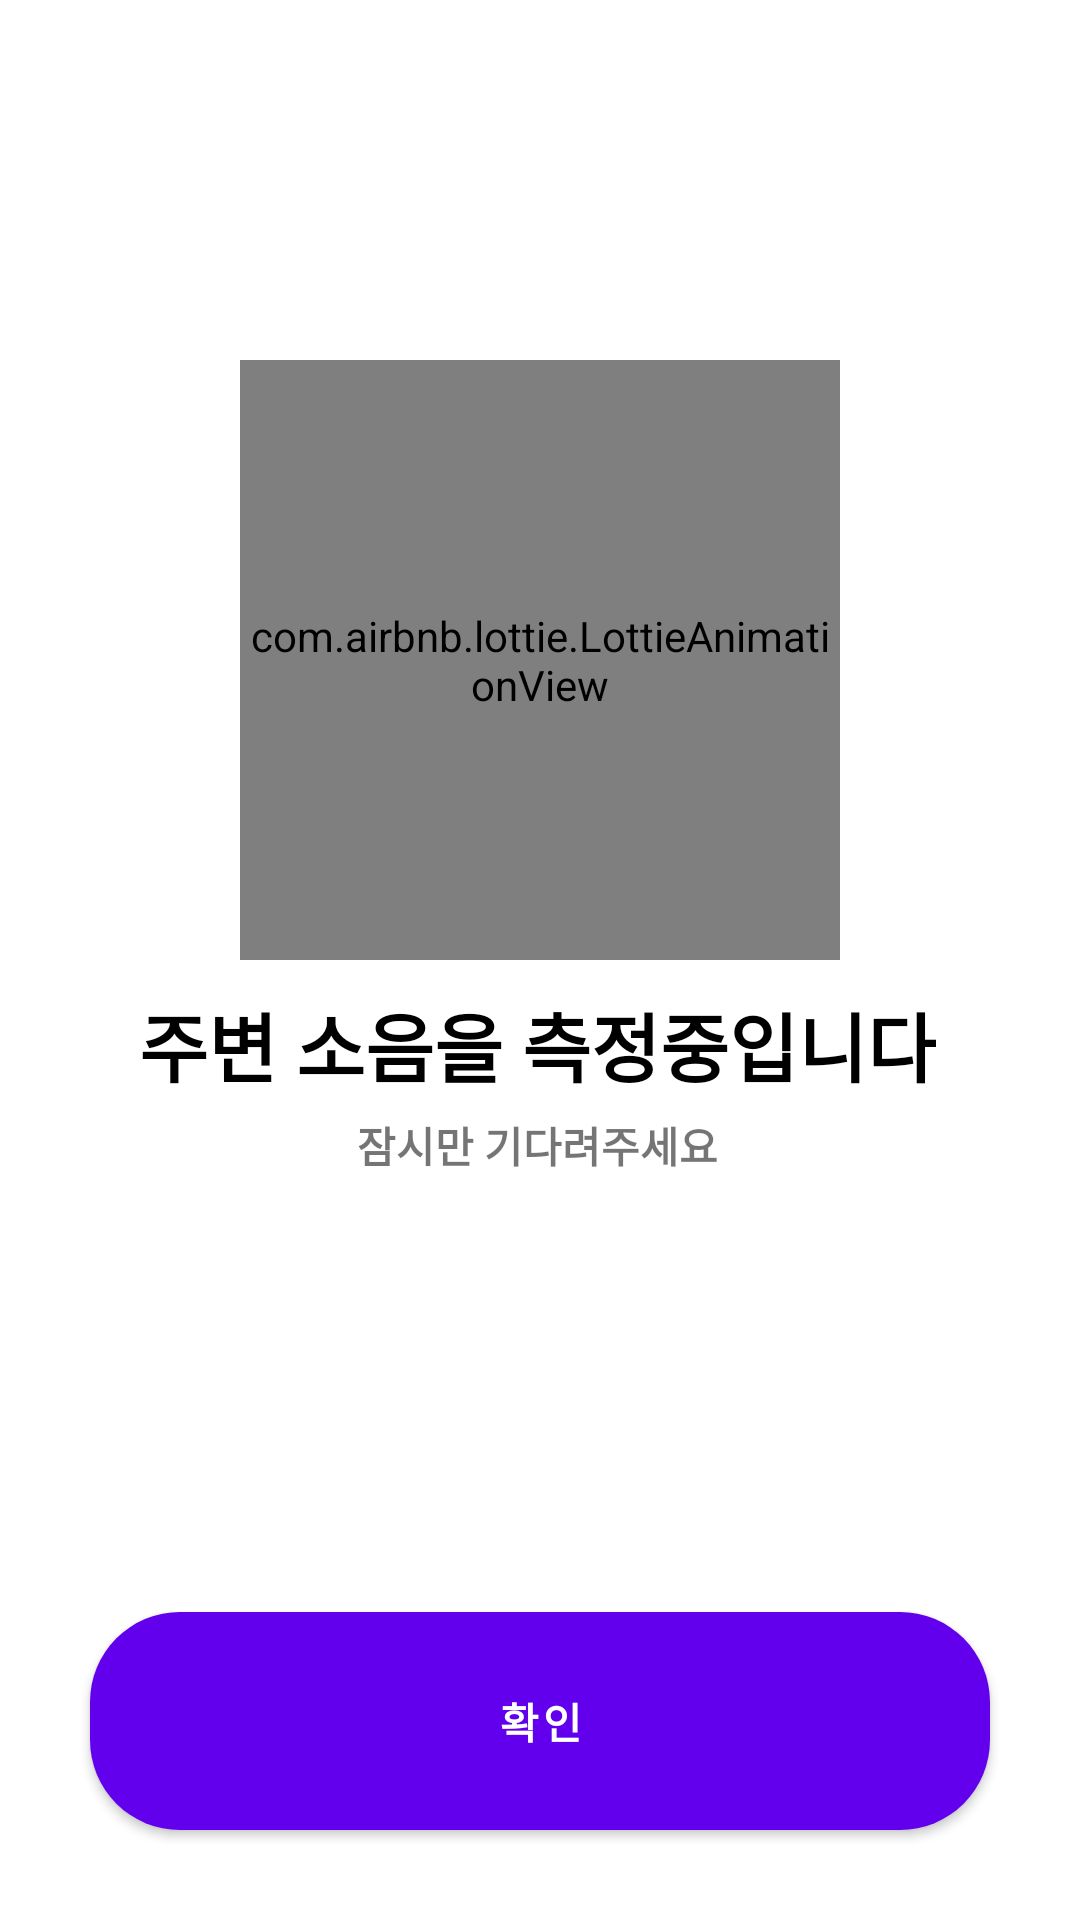

Here is an Android app screen rendered from its layout file. Give the layout XML and the strings, colors and styles it references.
<!-- AndroidManifest.xml: application theme Theme.PipiX -->
<!-- res/layout/fragment_on_boarding_second.xml -->
<?xml version="1.0" encoding="utf-8"?>
<androidx.constraintlayout.widget.ConstraintLayout xmlns:android="http://schemas.android.com/apk/res/android"
    xmlns:app="http://schemas.android.com/apk/res-auto"
    xmlns:tools="http://schemas.android.com/tools"
    android:layout_width="match_parent"
    android:layout_height="match_parent"
    tools:context=".src.main.fragment.OnBoardingSecondFragment">

    <Button
        android:id="@+id/on_boarding_second_button_next"
        android:layout_width="0dp"
        android:layout_height="wrap_content"
        android:layout_marginStart="30dp"
        android:layout_marginEnd="30dp"
        android:layout_marginBottom="30dp"
        android:background="@drawable/button_background"
        android:paddingVertical="20dp"
        android:text="확인"
        android:textColor="@color/white"
        android:textStyle="bold"
        app:layout_constraintBottom_toBottomOf="parent"
        app:layout_constraintEnd_toEndOf="parent"
        app:layout_constraintHorizontal_bias="0.495"
        app:layout_constraintStart_toStartOf="parent" />


    <com.airbnb.lottie.LottieAnimationView
        android:id="@+id/on_boarding_second_animation"
        android:layout_width="200dp"
        android:layout_height="200dp"
        app:lottie_rawRes="@raw/speaker"
        app:lottie_autoPlay="true"
        app:lottie_loop="true"
        android:layout_marginTop="120dp"
        app:layout_constraintEnd_toEndOf="parent"
        app:layout_constraintStart_toStartOf="parent"
        app:layout_constraintTop_toTopOf="parent"/>

    <TextView
        android:id="@+id/on_boarding_second_textview_text1"
        android:layout_width="wrap_content"
        android:layout_height="wrap_content"
        android:layout_marginTop="10dp"
        android:text="주변 소음을 측정중입니다"
        android:textColor="@color/black"
        android:textSize="25sp"
        android:textStyle="bold"
        app:layout_constraintEnd_toEndOf="@+id/on_boarding_second_animation"
        app:layout_constraintHorizontal_bias="0.514"
        app:layout_constraintStart_toStartOf="@+id/on_boarding_second_animation"
        app:layout_constraintTop_toBottomOf="@+id/on_boarding_second_animation" />

    <TextView
        android:id="@+id/on_boarding_second_textview_text2"
        android:layout_width="wrap_content"
        android:layout_height="wrap_content"
        android:layout_marginTop="5dp"
        android:text="잠시만 기다려주세요"
        android:textStyle="bold"
        app:layout_constraintEnd_toEndOf="@+id/on_boarding_second_textview_text1"
        app:layout_constraintStart_toStartOf="@+id/on_boarding_second_textview_text1"
        app:layout_constraintTop_toBottomOf="@+id/on_boarding_second_textview_text1" />


</androidx.constraintlayout.widget.ConstraintLayout>
<!-- resources referenced by this layout -->
<resources>
  <color name="black">#FF000000</color>
  <color name="white">#FFFFFFFF</color>
  <!-- drawable button_background (drawable-v24) -->
  <?xml version="1.0" encoding="utf-8"?>
  <selector xmlns:android="http://schemas.android.com/apk/res/android">
  
      <item>
          <shape android:shape="rectangle">
              <corners android:radius="30dp"/>
              <solid android:color="@color/btncolor5" />
          </shape>
  
      </item>
  
  
  </selector>
  <style name="Theme.PipiX" parent="Theme.MaterialComponents.DayNight.DarkActionBar">
          
          <item name="colorPrimary">@color/purple_500</item>
          <item name="colorPrimaryVariant">@color/purple_700</item>
          <item name="colorOnPrimary">@color/white</item>
          
          <item name="colorSecondary">@color/teal_200</item>
          <item name="colorSecondaryVariant">@color/teal_700</item>
          <item name="colorOnSecondary">@color/black</item>
          
          <item name="android:statusBarColor" tools:targetApi="l">?attr/colorPrimaryVariant</item>
  
          
  
  
      </style>
  <color name="btncolor5">#FBC7FB</color>
  <color name="purple_500">#FF6200EE</color>
  <color name="purple_700">#FF3700B3</color>
  <color name="teal_200">#FF03DAC5</color>
  <color name="teal_700">#FF018786</color>
</resources>
